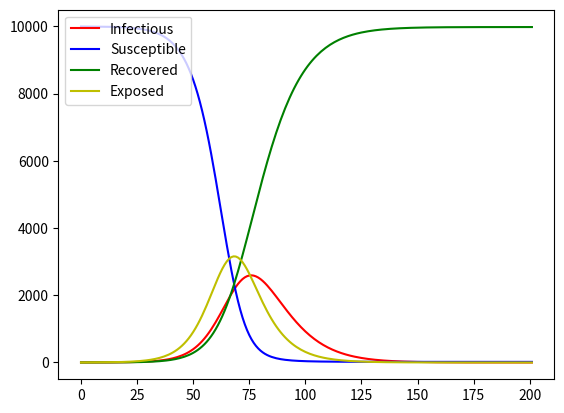

Recreate this plot in Python.
# susceptible, exposed, infectious, recovered
# susceptibel(通过接触infectious) 有概率 beta 变为exposed
# susceptible 接触exposed无事
# exposed 有概率 alpha 变为infectious
# infectious 有概率 gama 变为 recovered

import matplotlib.pyplot as plt
import numpy as np

N = 10000
E = 0
I = 1
S = N - I
R = 0

r = 20
beta = 0.03
alpha = 0.1
gama = 0.1

I_vec = [I]
S_vec = [S]
R_vec = [R]
E_vec = [E]
x = []

for i in range(200):
	x.append(i)
	I_vec.append(I_vec[i] + alpha * E_vec[i] - gama * I_vec[i])
	S_vec.append(S_vec[i] - I_vec[i] * r * beta * S_vec[i] / N)
	R_vec.append(R_vec[i] + gama * I_vec[i])
	E_vec.append(E_vec[i] - alpha * E_vec[i] + I_vec[i] * r * beta * S_vec[i] / N)

x.append(201)

plt.plot(x, I_vec, color = 'r', label = 'Infectious')
plt.plot(x, S_vec, color = 'b', label = 'Susceptible')
plt.plot(x, R_vec, color = 'g', label = 'Recovered')
plt.plot(x, E_vec, color = 'y', label = 'Exposed')
plt.legend(loc = 'upper left')
plt.show()